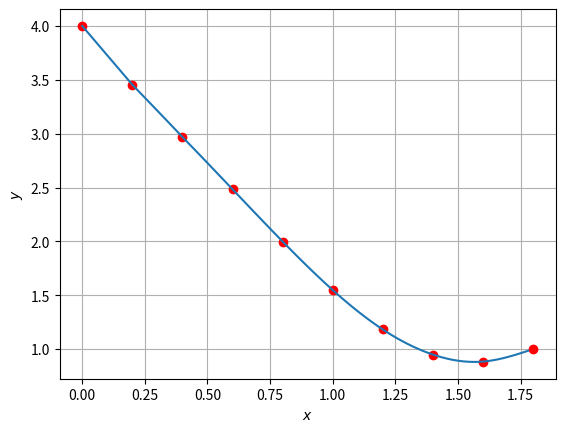

This chart was generated by the following Python code:
import numpy as np
import matplotlib.pyplot as plt
import pandas as pan


def Eiler(x, h):
    n = np.size(x)
    y = np.zeros((n),dtype=float)
    y[0] = 4
    for i in range(0, len(x) - 1):
        y[i + 1] = y[i]+h*((1 / (x[i] + 2)) + 2 * np.log(2 * x[i] + 4) + 2 * np.cos(2 * x[i]) - 2 * np.sin(2 * x[i]) - 2 * y[i])
    return y


def progom(x, y):
    n = np.size(x) - 1
    h = np.arange(0, n, 1.0)
    h[0:n] = x[1:n + 1] - x[0:n]
    A = np.zeros((n), dtype=float)
    A[1:n - 1] = h[1:n - 1]
    B = np.zeros((n), dtype=float)
    B[0:n - 1] = 2 * (h[0:n - 1] + h[1:n])
    C = np.zeros((n))
    C[0:n - 2] = h[1:n - 1]
    C[n - 1] = 0
    D = np.zeros((n - 1), dtype=float)
    for i in range(0, n - 1):
        D[i] = 6 * ((y[i + 2] - y[i + 1]) / h[i + 1] - (y[i + 1] - y[i]) / h[i])
    Q = np.zeros((n), dtype=float)
    R = np.zeros((n + 1), dtype=float)
    for i in range(0, n - 1):
        Q[i + 1] = -(C[i] / (B[i] + A[i] * Q[i]))
        R[i + 1] = (D[i] - A[i] * R[i]) / (B[i] + A[i] * Q[i])
    M = np.zeros((n), dtype=float)
    M[n - 1] = R[n]
    for i in range(n - 2, 0, -1):
        M[i] = Q[i + 1] * M[i + 1] + R[i + 1]
    M = np.insert(M, 0, 0)
    M = np.append(M, [0])
    return M


def interval(x, x1):
    n = np.size(x)
    n1 = np.size(x1)
    itr = np.zeros(n1,dtype=int)
    j = 0
    for i in range(0, n1 - 1):
        if (x1[i] < x[0]):
            itr[i] = -1
            continue
        if (x1[i] > x[n - 1]):
            itr[i] = - 1
        while (j <= n - 2):
            if (x1[i] >= x[j]) and (x1[i] <= x[j + 1]):
                itr[i] = j
                i += 1
                break
            else:
                j += 1
    itr[-1] = itr[-2]
    return itr


def spline_val(x, y, x1, itr, M):
    n = np.size(x) - 1
    n1 = np.size(x1)
    y1 = np.zeros((n1), dtype=float)
    h = np.arange(1, n + 1, 1.0)
    h[0:n] = x[1:n + 1] - x[0:n]
    i = 0
    while (i <= n1 - 1):
        j = itr[i]
        if (j == -1):
            y1[i] = y[0] + ((x[0] - x[1]) * M[1] / 6 + (y[1] - y[0]) / (x[1] - x[0])) * (x1[i] - x[0])
            i += 1
        if (j > -1 and j <= n):
            y1[i] = y1[i] = (1 / (6 * h[j])) * ((M[j] * (x[j + 1] - x1[i]) ** 3) + M[j + 1] * (x1[i] - x[j]) ** 3) + (
                        1 / h[j]) * ((y[j] - ((M[j] * h[j] ** 2) / 6)) * (x[j + 1] - x1[i]) + (
                        y[j + 1] - ((M[j + 1] * h[j] ** 2) / 6)) * (x1[i] - (x[j])))
            i += 1
        if (j == n + 1):
            y1[i] = y1[i] = y[n + 1] + ((x[n + 1] - x[n]) * M[n] / 6 + (y[n + 1] - y[n]) / (x[n + 1] - x[n])) * (
                        x1[i] - x[n + 1])
            i += 1
    return y1


h = 0.2
x = np.arange(0, 2, h)
y = Eiler(x, h)
df = pan.DataFrame({"расчетные ": x, 'значения': y})
print(df)
M = progom(x, y)
a = np.min(x)
b = np.max(x)
x2 = np.arange(a, b, 0.1*h)
itr = interval(x, x2)
y2 = spline_val(x, y, x2, itr, M)
fig, ax = plt.subplots()
ax.plot(x, y, 'ro', x2, y2)
ax.set_xlabel("$x$")
ax.set_ylabel("$y$")
plt.grid()
plt.show()
